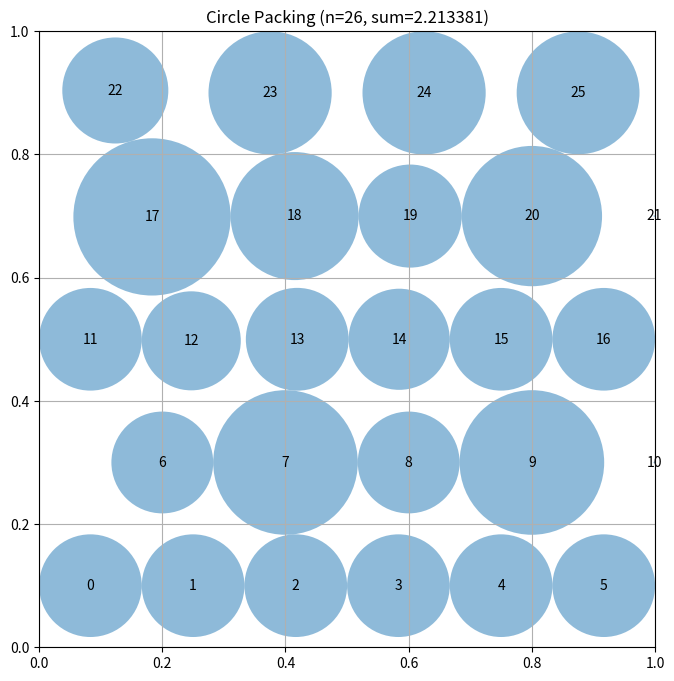

Source code (Python):
# EVOLVE-BLOCK-START
"""Modular constructor-based circle packing for n=26 circles.

Architecture:
    1. seed_layout()        - staggered hexagonal-style grid of 26 sites
    2. refine_positions()   - vectorized pressure relaxation of centers
    3. solve_radii()        - exact LP maximization of sum(radii)
"""
import numpy as np

try:
    from scipy.optimize import linprog
    _HAS_SCIPY = True
except Exception:
    _HAS_SCIPY = False


def seed_layout(n=26):
    """Staggered row layout: rows of 6,5,6,5,4 circles with horizontal
    offsets on odd rows to approximate hexagonal packing."""
    counts = [6, 5, 6, 5, 4]
    centers = []
    n_rows = len(counts)
    for r, k in enumerate(counts):
        y = (r + 0.5) / n_rows
        offset = 0.5 / k if (r % 2 == 1) else 0.0
        for j in range(k):
            x = (j + 0.5) / k + offset
            centers.append([min(max(x, 1e-4), 1 - 1e-4), y])
    centers = np.array(centers[:n], dtype=float)
    return centers


def refine_positions(centers, n_steps=500, pressure=1.04):
    """Vectorized relaxation: inflate radii targets slightly and push
    circles apart / away from walls until feasible."""
    n = centers.shape[0]
    lr = 0.4
    for step in range(n_steps):
        radii = _scaling_radii(centers)

        diff = centers[:, None, :] - centers[None, :, :]
        dist = np.sqrt((diff ** 2).sum(-1))
        np.fill_diagonal(dist, np.inf)
        overlap = radii[:, None] * pressure + radii[None, :] * pressure - dist
        np.fill_diagonal(overlap, -np.inf)
        overlap = np.maximum(overlap, 0.0)

        with np.errstate(divide="ignore", invalid="ignore"):
            unit = np.where(dist[:, :, None] > 1e-12,
                            diff / np.maximum(dist[:, :, None], 1e-12), 0.0)

        push = (unit * (overlap * 0.5)[:, :, None]).sum(axis=1)
        push -= (unit * (overlap * 0.5)[:, :, None]).sum(axis=0)

        # Wall forces
        t = radii * pressure
        wl = np.maximum(t - centers[:, 0], 0)      # push right
        wr = -np.maximum(centers[:, 0] + t - 1, 0)  # push left
        wb = np.maximum(t - centers[:, 1], 0)
        wt = -np.maximum(centers[:, 1] + t - 1, 0)
        wall = np.stack([wl + wr, wb + wt], axis=1)

        centers = centers + lr * (push + wall)
        centers = np.clip(centers, 1e-4, 1 - 1e-4)
        lr = max(lr * 0.995, 0.02)
    return centers


def _scaling_radii(centers):
    """Fast iterative proportional scaling for use inside relaxation."""
    n = centers.shape[0]
    x, y = centers[:, 0], centers[:, 1]
    radii = np.minimum(np.minimum(x, y), np.minimum(1 - x, 1 - y))
    diff = centers[:, None, :] - centers[None, :, :]
    dist = np.sqrt((diff ** 2).sum(-1))
    iu = np.triu_indices(n, 1)
    for _ in range(150):
        s = radii[iu[0]] + radii[iu[1]]
        bad = s > dist[iu]
        if not bad.any():
            break
        idx = np.nonzero(bad)[0]
        i, j = iu[0][idx], iu[1][idx]
        scale = dist[iu][idx] / s[idx]
        radii[i] *= scale
        radii[j] *= scale
    return radii


def solve_radii(centers):
    """Exact maximum-sum radii at fixed centers via LP, with a
    proportional-scaling fallback if scipy is unavailable."""
    n = centers.shape[0]
    if _HAS_SCIPY:
        diff = centers[:, None, :] - centers[None, :, :]
        dist = np.sqrt((diff ** 2).sum(-1))
        A_ub, b_ub = [], []
        for i in range(n):
            for j in range(i + 1, n):
                row = np.zeros(n)
                row[i] = 1.0
                row[j] = 1.0
                A_ub.append(row)
                b_ub.append(dist[i, j])
        x, y = centers[:, 0], centers[:, 1]
        for i in range(n):
            for c in (1, 2):
                row = np.zeros(n)
                row[i] = 1.0
                A_ub.append(row)
                b_ub.append(min(x[i], y[i]) if c == 1 else min(1 - x[i], 1 - y[i]))
        res = linprog(c=-np.ones(n), A_ub=np.array(A_ub), b_ub=np.array(b_ub),
                      bounds=[(0, 0.5)] * n, method="highs")
        if res.success:
            return np.maximum(res.x, 0.0)
    return _scaling_radii(centers)


def compute_max_radii(centers):
    """Public API kept for compatibility: max valid radii for centers."""
    return solve_radii(centers)


def construct_packing():
    """Construct arrangement of 26 circles maximizing sum of radii."""
    centers = seed_layout(26)
    centers = refine_positions(centers)
    radii = solve_radii(centers)
    return centers, radii, float(np.sum(radii))


# EVOLVE-BLOCK-END


# This part remains fixed (not evolved)
def run_packing():
    """Run the circle packing constructor for n=26"""
    centers, radii, sum_radii = construct_packing()
    return centers, radii, sum_radii


def visualize(centers, radii):
    """
    Visualize the circle packing

    Args:
        centers: np.array of shape (n, 2) with (x, y) coordinates
        radii: np.array of shape (n) with radius of each circle
    """
    import matplotlib.pyplot as plt
    from matplotlib.patches import Circle

    fig, ax = plt.subplots(figsize=(8, 8))

    # Draw unit square
    ax.set_xlim(0, 1)
    ax.set_ylim(0, 1)
    ax.set_aspect("equal")
    ax.grid(True)

    # Draw circles
    for i, (center, radius) in enumerate(zip(centers, radii)):
        circle = Circle(center, radius, alpha=0.5)
        ax.add_patch(circle)
        ax.text(center[0], center[1], str(i), ha="center", va="center")

    plt.title(f"Circle Packing (n={len(centers)}, sum={sum(radii):.6f})")
    plt.show()


if __name__ == "__main__":
    centers, radii, sum_radii = run_packing()
    print(f"Sum of radii: {sum_radii}")
    # AlphaEvolve improved this to 2.635

    # Uncomment to visualize:
    visualize(centers, radii)
